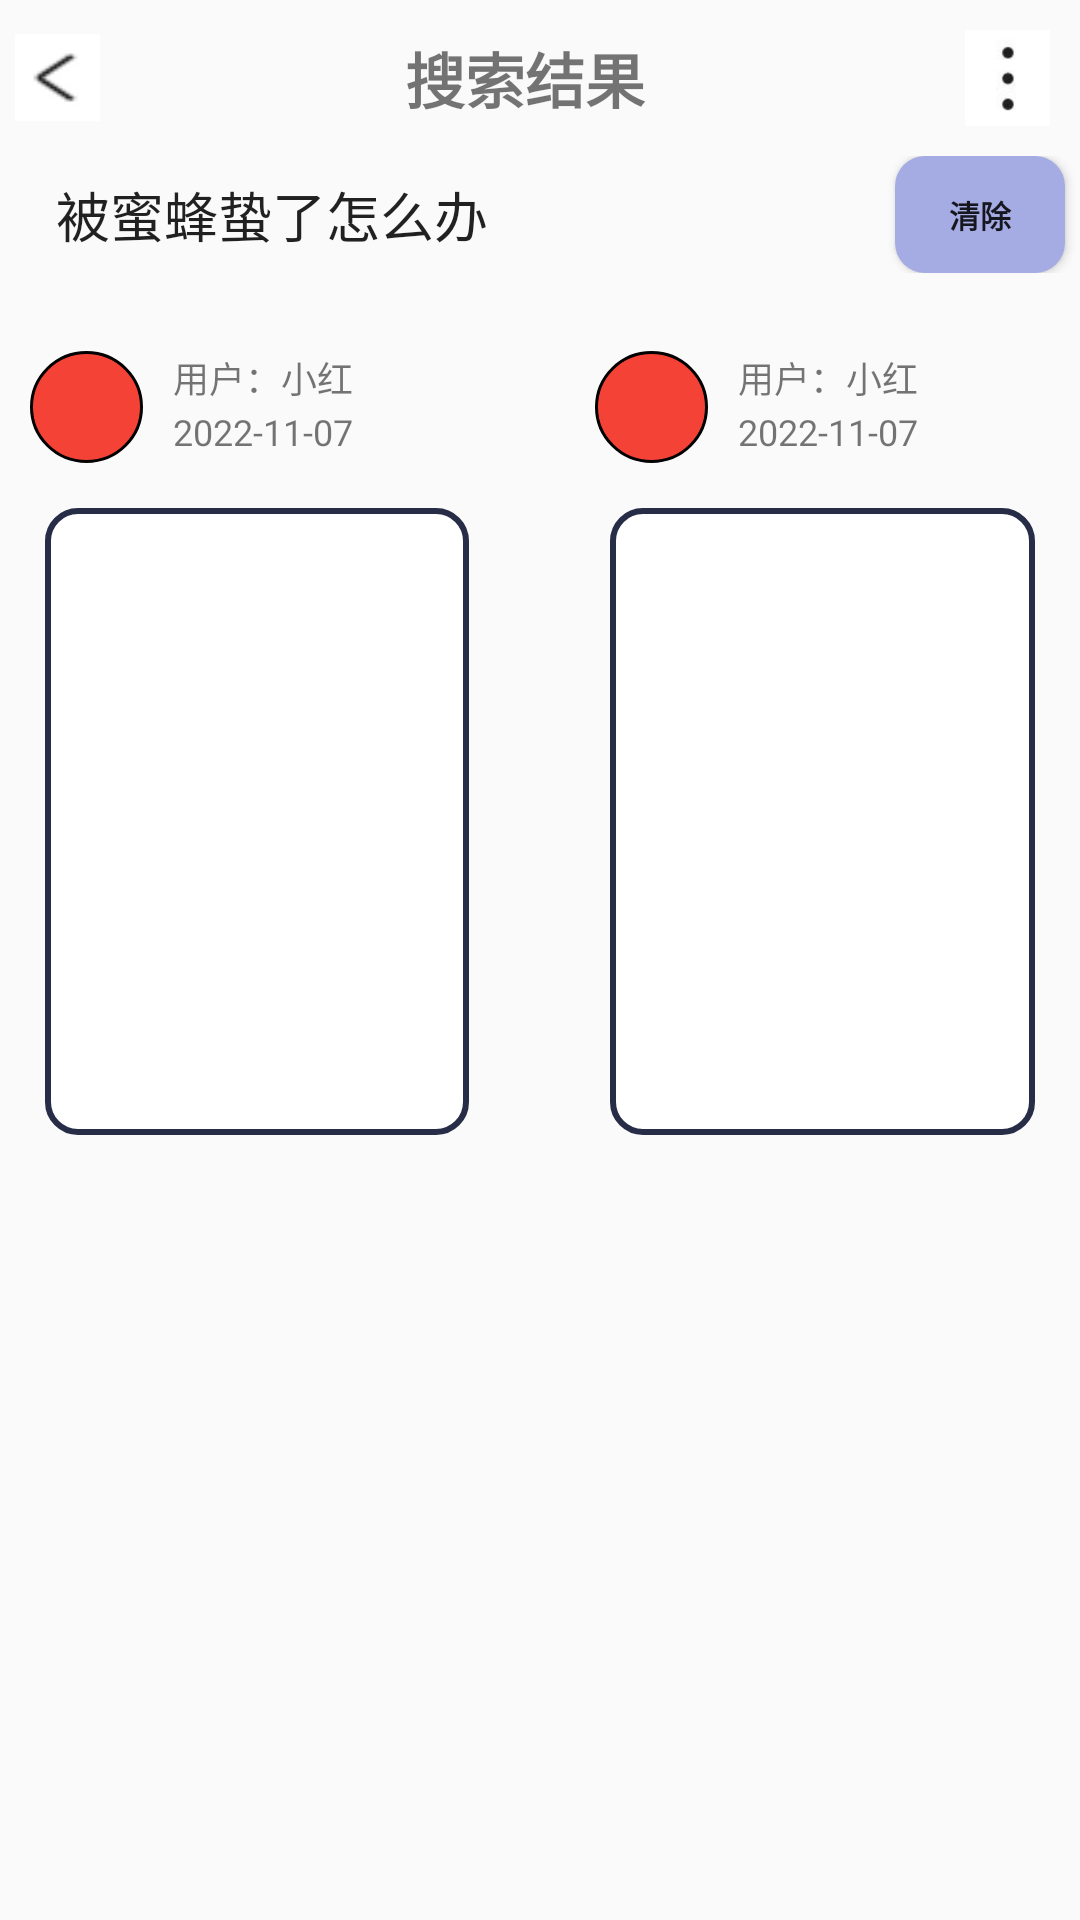

The Android layout XML behind this screen, and the referenced resources:
<!-- AndroidManifest.xml: application theme Theme.TestSystem -->
<!-- res/layout/activity_test_three_research.xml -->
<?xml version="1.0" encoding="utf-8"?>
<LinearLayout  xmlns:android="http://schemas.android.com/apk/res/android"
    xmlns:app="http://schemas.android.com/apk/res-auto"
    xmlns:tools="http://schemas.android.com/tools"
    android:layout_width="match_parent"
    android:layout_height="match_parent"
    android:orientation="vertical"
    tools:context=".TestOneResearch">

    <LinearLayout
        android:layout_width="match_parent"
        android:layout_height="0dp"
        android:layout_weight="2"
        android:orientation="horizontal">

        <Button
            android:id="@+id/returnSearch"
            android:layout_width="0dp"
            android:layout_height="29dp"
            android:layout_marginLeft="5dp"
            android:layout_marginTop="10dp"
            android:layout_marginBottom="10dp"
            android:layout_weight="1"
            android:layout_gravity="center"
            android:background="@drawable/back" />

        <TextView
            android:layout_width="0dp"
            android:layout_height="match_parent"
            android:layout_weight="10"
            android:gravity="center"
            android:text="搜索结果"
            android:textStyle="bold"
            android:textSize="20dp" />

        <Button
            android:layout_width="0dp"
            android:layout_height="match_parent"
            android:layout_weight="1"
            android:layout_marginTop="10dp"
            android:layout_marginBottom="10dp"
            android:layout_marginRight="10dp"
            android:layout_marginLeft="5dp"
            android:background="@drawable/menu"/>

    </LinearLayout>

    <LinearLayout
        android:layout_width="match_parent"
        android:layout_height="0dp"
        android:orientation="horizontal"
        android:layout_weight="1.5">

        <EditText
            android:id="@+id/searchText"
            android:layout_width="0dp"
            android:layout_height="match_parent"
            android:layout_marginLeft="10dp"
            android:layout_marginRight="5dp"
            android:layout_weight="5"
            android:background="@drawable/edittext_shape01"
            android:text="  被蜜蜂蛰了怎么办" />

        <Button
            android:id="@+id/clear"
            android:layout_width="0dp"
            android:layout_height="match_parent"
            android:layout_weight="1"
            android:layout_marginRight="5dp"
            android:textSize="5pt"
            android:text="清除"
            android:textStyle="bold"
            android:background="@drawable/button_circle"/>

    </LinearLayout>

    <LinearLayout
        android:layout_width="match_parent"
        android:layout_height="0dp"
        android:layout_weight="1"/>

    <LinearLayout
        android:layout_width="match_parent"
        android:layout_height="0dp"
        android:layout_weight="10"
        android:orientation="horizontal">

        <LinearLayout
            android:layout_width="0dp"
            android:layout_height="match_parent"
            android:layout_weight="10"
            android:orientation="vertical">

            <LinearLayout
                android:layout_width="match_parent"
                android:layout_height="0dp"
                android:orientation="horizontal"
                android:layout_weight="1">


                <TextView
                    android:id="@+id/user1Color"
                    android:layout_width="0dp"
                    android:layout_weight="2"
                    android:layout_height="match_parent"
                    android:layout_marginLeft="10dp"
                    android:background="@drawable/circle_red"/>

                <LinearLayout
                    android:layout_width="0dp"
                    android:layout_weight="6"
                    android:orientation="vertical"
                    android:layout_marginLeft="10dp"
                    android:layout_height="match_parent">

                    <TextView
                        android:id="@+id/user1"
                        android:layout_width="match_parent"
                        android:layout_height="0dp"
                        android:layout_weight="1"
                        android:textSize="12dp"
                        android:text="用户：小红" />

                    <TextView
                        android:layout_width="match_parent"
                        android:layout_height="0dp"
                        android:text="2022-11-07"
                        android:textSize="12dp"
                        android:layout_weight="1">

                    </TextView>

                </LinearLayout>

            </LinearLayout>

            <LinearLayout
                android:layout_width="match_parent"
                android:layout_height="0dp"
                android:layout_weight="6">

                <TextView
                    android:id="@+id/user1Answer"
                    android:layout_width="match_parent"
                    android:layout_height="match_parent"
                    android:layout_marginLeft="15dp"
                    android:layout_marginRight="15dp"
                    android:layout_marginTop="15dp"
                    android:background="@drawable/textline"
                    android:textSize="10pt"/>

            </LinearLayout>

        </LinearLayout>

        <LinearLayout
            android:layout_width="0dp"
            android:layout_height="match_parent"
            android:layout_weight="1">



        </LinearLayout>

        <LinearLayout
            android:layout_width="0dp"
            android:layout_height="match_parent"
            android:layout_weight="10"
            android:orientation="vertical">

            <LinearLayout
                android:layout_width="match_parent"
                android:layout_height="0dp"
                android:orientation="horizontal"
                android:layout_weight="1">


                <TextView
                    android:id="@+id/user2Color"
                    android:layout_width="0dp"
                    android:layout_weight="2"
                    android:layout_height="match_parent"
                    android:layout_marginLeft="10dp"
                    android:background="@drawable/circle_red"/>

                <LinearLayout
                    android:layout_width="0dp"
                    android:layout_weight="6"
                    android:orientation="vertical"
                    android:layout_marginLeft="10dp"
                    android:layout_height="match_parent">

                    <TextView
                        android:id="@+id/user2"
                        android:layout_width="match_parent"
                        android:layout_height="0dp"
                        android:layout_weight="1"
                        android:textSize="12dp"
                        android:text="用户：小红" />

                    <TextView
                        android:layout_width="match_parent"
                        android:layout_height="0dp"
                        android:text="2022-11-07"
                        android:textSize="12dp"
                        android:layout_weight="1">

                    </TextView>

                </LinearLayout>

            </LinearLayout>

            <LinearLayout
                android:layout_width="match_parent"
                android:layout_height="0dp"
                android:layout_weight="6">

                <TextView
                    android:id="@+id/user2Answer"
                    android:layout_width="match_parent"
                    android:layout_height="match_parent"
                    android:layout_marginLeft="15dp"
                    android:layout_marginRight="15dp"
                    android:layout_marginTop="15dp"
                    android:background="@drawable/textline"
                    android:textSize="10pt"/>

            </LinearLayout>

        </LinearLayout>

    </LinearLayout>

    <LinearLayout
        android:layout_width="match_parent"
        android:layout_height="0dp"
        android:layout_weight="10"/>
</LinearLayout >
<!-- resources referenced by this layout -->
<resources>
  <!-- drawable back: png bitmap (drawable, 463 bytes) -->
  <!-- drawable button_circle (drawable) -->
  <?xml version="1.0" encoding="UTF-8"?>
  <shape
      xmlns:android="http://schemas.android.com/apk/res/android"
      android:shape="rectangle">
      
      <solid android:color="#A5ABE3" />
      
      
      <corners
          android:radius="10dip" />
      
      
      
      
      
      
      
  
      
      <padding
          android:left="10dp"
          android:top="10dp"
          android:right="10dp"
          android:bottom="10dp"
          />
  </shape>
  <!-- drawable circle_red (drawable) -->
  <?xml version="1.0" encoding="utf-8"?>
  <shape xmlns:android="http://schemas.android.com/apk/res/android"
      android:shape="oval">
  
      
      <solid android:color="#F44336" />
  
      <stroke
          android:width="1dp"
          android:color="#000000" />
  
      
      
      <corners android:radius="360dip" />
  
      
      <padding
          android:bottom="10dp"
          android:left="10dp"
          android:right="10dp"
          android:top="10dp" />
  
  </shape>
  <!-- drawable menu: png bitmap (drawable, 3959 bytes) -->
  <!-- drawable textline (drawable) -->
  <?xml version="1.0" encoding="utf-8"?>
  <shape xmlns:android="http://schemas.android.com/apk/res/android" android:shape="rectangle" >
      <solid android:color="#ffffff" />
      <stroke android:width="2dip" android:color="#272C47"/>
  
      <corners
          android:radius="10dip" />
  
      <padding
          android:left="10dp"
          android:top="10dp"
          android:right="10dp"
          android:bottom="10dp"
          />
  </shape>
  <style name="Theme.TestSystem" parent="Theme.MaterialComponents.DayNight.NoActionBar.Bridge">
          
          <item name="colorPrimary">@color/purple_500</item>
          <item name="colorPrimaryVariant">@color/purple_700</item>
          <item name="colorOnPrimary">@color/white</item>
          
          <item name="colorSecondary">@color/teal_200</item>
          <item name="colorSecondaryVariant">@color/teal_700</item>
          <item name="colorOnSecondary">@color/black</item>
          
          <item name="android:statusBarColor">?attr/colorPrimaryVariant</item>
          
      </style>
  <color name="purple_500">#FF6200EE</color>
  <color name="purple_700">#FF3700B3</color>
  <color name="white">#FFFFFFFF</color>
  <color name="teal_200">#FF03DAC5</color>
  <color name="teal_700">#FF018786</color>
  <color name="black">#FF000000</color>
</resources>
